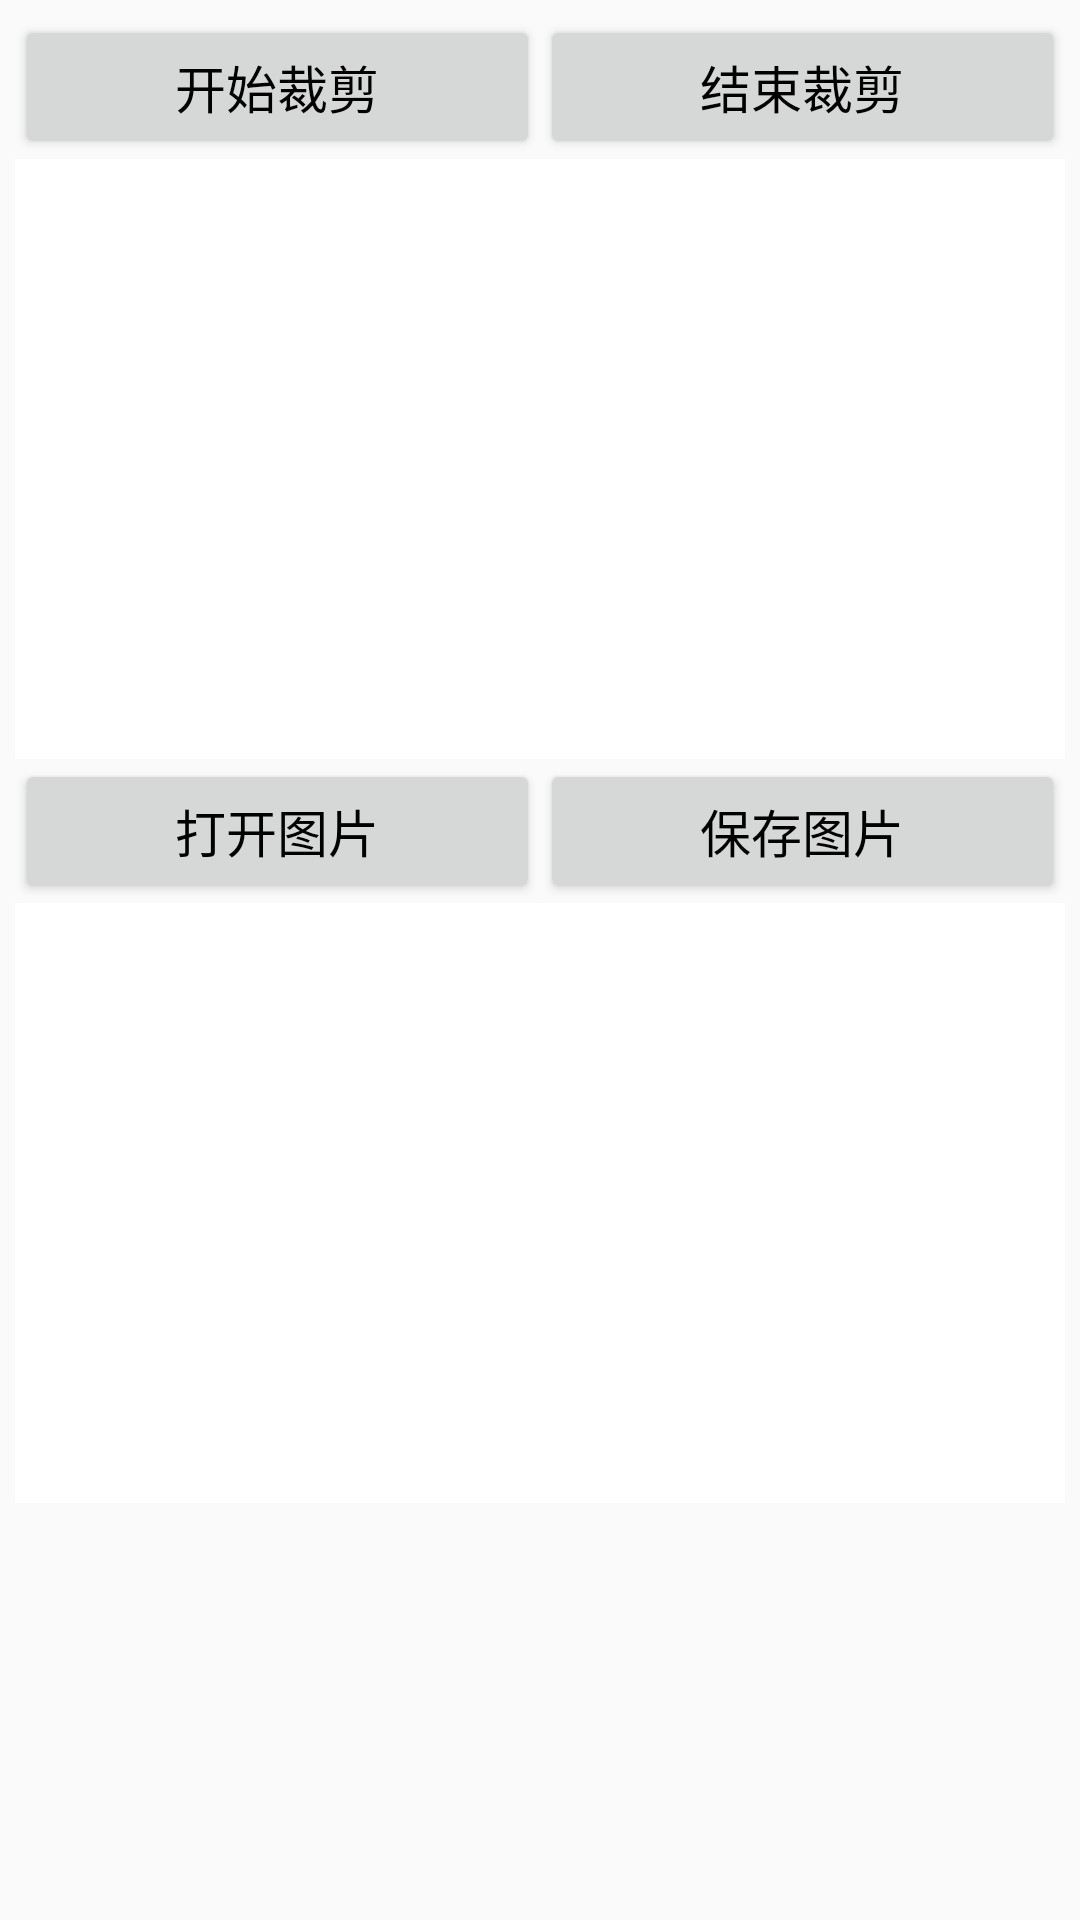

Write the Android layout XML for this screen, with the resource values it uses.
<!-- AndroidManifest.xml: application theme AppCompatTheme -->
<!-- res/layout/activity_image_cut.xml -->
<LinearLayout xmlns:android="http://schemas.android.com/apk/res/android"
    android:layout_width="match_parent"
    android:layout_height="match_parent"
    android:orientation="vertical"
    android:padding="5dp" >

    <ScrollView
        android:layout_width="match_parent"
        android:layout_height="wrap_content" >

        <LinearLayout
            android:layout_width="match_parent"
            android:layout_height="wrap_content"
            android:orientation="vertical" >

            <LinearLayout
                android:layout_width="match_parent"
                android:layout_height="wrap_content"
                android:orientation="horizontal" >

                <Button
                    android:id="@+id/btn_cut_begin"
                    android:layout_width="0dp"
                    android:layout_height="wrap_content"
                    android:layout_weight="1"
                    android:text="开始裁剪"
                    android:textColor="@color/black"
                    android:textSize="17sp" />

                <Button
                    android:id="@+id/btn_cut_end"
                    android:layout_width="0dp"
                    android:layout_height="wrap_content"
                    android:layout_weight="1"
                    android:text="结束裁剪"
                    android:textColor="@color/black"
                    android:textSize="17sp" />
            </LinearLayout>

            <FrameLayout
                android:layout_width="match_parent"
                android:layout_height="match_parent" >

                <ImageView
                    android:id="@+id/iv_old"
                    android:layout_width="match_parent"
                    android:layout_height="200dp"
                    android:background="@color/white"
                    android:scaleType="fitCenter" />

                <View
                    android:id="@+id/v_shade"
                    android:layout_width="match_parent"
                    android:layout_height="match_parent"
                    android:background="#99000000"
                    android:visibility="gone" />

                <com.example.myapplication.widget.CropImageView
                    android:id="@+id/civ_over"
                    android:layout_width="wrap_content"
                    android:layout_height="wrap_content"
                    android:background="@color/black"
                    android:scaleType="fitXY"
                    android:visibility="gone" />
            </FrameLayout>

            <LinearLayout
                android:layout_width="match_parent"
                android:layout_height="wrap_content"
                android:orientation="horizontal" >

                <Button
                    android:id="@+id/btn_open_image"
                    android:layout_width="0dp"
                    android:layout_height="wrap_content"
                    android:layout_weight="1"
                    android:text="打开图片"
                    android:textColor="@color/black"
                    android:textSize="17sp" />

                <Button
                    android:id="@+id/btn_save_image"
                    android:layout_width="0dp"
                    android:layout_height="wrap_content"
                    android:layout_weight="1"
                    android:text="保存图片"
                    android:textColor="@color/black"
                    android:textSize="17sp" />
            </LinearLayout>

            <ImageView
                android:id="@+id/iv_new"
                android:layout_width="match_parent"
                android:layout_height="200dp"
                android:background="@color/white"
                android:scaleType="centerInside" />
        </LinearLayout>
    </ScrollView>

</LinearLayout>
<!-- resources referenced by this layout -->
<resources>
  <style name="AppCompatTheme" parent="Theme.AppCompat.Light.NoActionBar" />
  <!-- not gathered from this repository: default colours our renderer supplied (Android Studio template values) -->
  <color name="black">#FF000000</color>
  <color name="white">#FFFFFFFF</color>
</resources>
